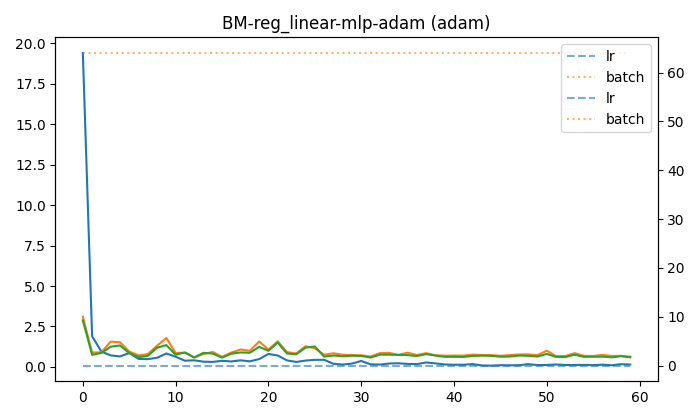

Source data for this figure (header and first rows):
batch, epoch, lr, test_loss, test_rmse, train_loss, train_rmse, val_loss, val_rmse
64, 0, 0.01, 2.878, 1.697, 19.4, 4.405, 3.098, 1.76
64, 1, 0.01, 0.7502, 0.8662, 1.892, 1.376, 0.8873, 0.942
64, 2, 0.01, 0.8668, 0.931, 0.9466, 0.9729, 0.9059, 0.9518
64, 3, 0.01, 1.25, 1.118, 0.7135, 0.8447, 1.563, 1.25
64, 4, 0.01, 1.327, 1.152, 0.6498, 0.8061, 1.527, 1.236
64, 5, 0.01, 0.8616, 0.9282, 0.86, 0.9274, 0.9509, 0.9751
64, 6, 0.01, 0.6078, 0.7796, 0.4987, 0.7062, 0.7166, 0.8465
64, 7, 0.01, 0.6851, 0.8277, 0.4818, 0.6941, 0.7913, 0.8895
64, 8, 0.01, 1.187, 1.09, 0.5644, 0.7513, 1.311, 1.145
64, 9, 0.01, 1.351, 1.162, 0.8316, 0.9119, 1.791, 1.338
64, 10, 0.01, 0.7519, 0.8671, 0.6315, 0.7947, 0.8571, 0.9258
64, 11, 0.01, 0.8966, 0.9469, 0.385, 0.6205, 0.8818, 0.939
64, 12, 0.01, 0.5798, 0.7614, 0.4077, 0.6385, 0.5938, 0.7706
64, 13, 0.01, 0.8716, 0.9336, 0.3257, 0.5707, 0.7971, 0.8928
64, 14, 0.01, 0.8248, 0.9082, 0.3107, 0.5574, 0.9266, 0.9626
64, 15, 0.01, 0.5761, 0.759, 0.3783, 0.615, 0.6188, 0.7866
64, 16, 0.01, 0.8196, 0.9053, 0.3395, 0.5827, 0.8908, 0.9438
64, 17, 0.01, 0.8961, 0.9466, 0.4093, 0.6398, 1.08, 1.039
64, 18, 0.01, 0.8776, 0.9368, 0.3459, 0.5881, 0.9964, 0.9982
64, 19, 0.01, 1.24, 1.114, 0.4846, 0.6961, 1.574, 1.255
64, 20, 0.01, 0.9984, 0.9992, 0.8025, 0.8958, 1.073, 1.036
64, 21, 0.01, 1.503, 1.226, 0.7086, 0.8418, 1.586, 1.259
64, 22, 0.01, 0.8299, 0.911, 0.4051, 0.6365, 0.9158, 0.9569
64, 23, 0.01, 0.7807, 0.8836, 0.3087, 0.5556, 0.8334, 0.9129
64, 24, 0.01, 1.195, 1.093, 0.3945, 0.6281, 1.28, 1.131
64, 25, 0.01, 1.265, 1.125, 0.4371, 0.6611, 1.155, 1.075
64, 26, 0.01, 0.6418, 0.8011, 0.4412, 0.6642, 0.7516, 0.8669
64, 27, 0.01, 0.7055, 0.84, 0.1949, 0.4415, 0.8454, 0.9195
64, 28, 0.01, 0.6595, 0.8121, 0.1494, 0.3865, 0.752, 0.8672
64, 29, 0.01, 0.6928, 0.8323, 0.2065, 0.4545, 0.7361, 0.858
64, 30, 0.01, 0.6795, 0.8243, 0.3709, 0.609, 0.7188, 0.8478
64, 31, 0.01, 0.5803, 0.7618, 0.1628, 0.4035, 0.6455, 0.8034
64, 32, 0.01, 0.7579, 0.8706, 0.1437, 0.3791, 0.8531, 0.9237
64, 33, 0.01, 0.7597, 0.8716, 0.2116, 0.46, 0.8727, 0.9342
64, 34, 0.01, 0.7386, 0.8594, 0.2269, 0.4764, 0.7461, 0.8638
64, 35, 0.01, 0.7306, 0.8548, 0.1872, 0.4327, 0.8797, 0.9379
64, 36, 0.01, 0.6746, 0.8213, 0.1744, 0.4177, 0.737, 0.8585
64, 37, 0.01, 0.7899, 0.8888, 0.2765, 0.5258, 0.854, 0.9241
64, 38, 0.01, 0.7024, 0.8381, 0.2196, 0.4686, 0.7158, 0.8461
64, 39, 0.01, 0.6251, 0.7906, 0.152, 0.3899, 0.6949, 0.8336
64, 40, 0.01, 0.625, 0.7906, 0.1366, 0.3696, 0.7051, 0.8397
64, 41, 0.01, 0.6167, 0.7853, 0.1353, 0.3678, 0.7012, 0.8374
64, 42, 0.01, 0.68, 0.8246, 0.1763, 0.4199, 0.7585, 0.8709
64, 43, 0.01, 0.6978, 0.8354, 0.09265, 0.3044, 0.7346, 0.8571
64, 44, 0.01, 0.6873, 0.8291, 0.07997, 0.2828, 0.7319, 0.8555
64, 45, 0.01, 0.6329, 0.7955, 0.1048, 0.3238, 0.6915, 0.8316
64, 46, 0.01, 0.6419, 0.8012, 0.1023, 0.3198, 0.7301, 0.8544
64, 47, 0.01, 0.7042, 0.8391, 0.1065, 0.3263, 0.7706, 0.8779
64, 48, 0.01, 0.687, 0.8288, 0.1731, 0.4161, 0.7764, 0.8811
64, 49, 0.01, 0.6436, 0.8023, 0.1156, 0.3399, 0.7292, 0.8539
64, 50, 0.01, 0.8047, 0.897, 0.1224, 0.3499, 1.004, 1.002
64, 51, 0.01, 0.6219, 0.7886, 0.1519, 0.3897, 0.6659, 0.816
64, 52, 0.01, 0.6114, 0.7819, 0.1221, 0.3495, 0.6746, 0.8214
64, 53, 0.01, 0.7584, 0.8709, 0.1191, 0.3451, 0.853, 0.9236
64, 54, 0.01, 0.624, 0.7899, 0.1267, 0.3559, 0.6863, 0.8284
64, 55, 0.01, 0.628, 0.7925, 0.109, 0.3301, 0.6781, 0.8234
64, 56, 0.01, 0.636, 0.7975, 0.1399, 0.374, 0.7425, 0.8617
64, 57, 0.01, 0.5953, 0.7716, 0.104, 0.3225, 0.6814, 0.8255
64, 58, 0.01, 0.662, 0.8137, 0.17, 0.4124, 0.6843, 0.8272
64, 59, 0.01, 0.5933, 0.7702, 0.148, 0.3847, 0.6411, 0.8007
